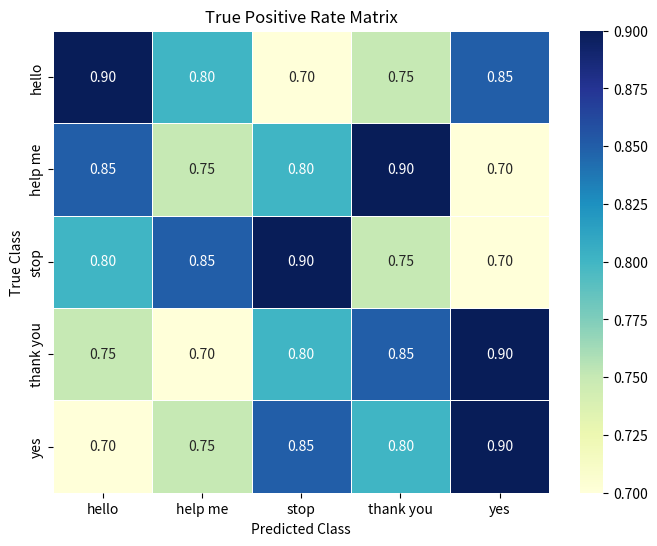

This chart was generated by the following Python code:
import numpy as np
import matplotlib.pyplot as plt
import seaborn as sns

# Sample accuracy data
accuracy = 82.6

# Sample true positive rate matrix (assuming it's a numpy array)
true_positive_rate_matrix = np.array([[0.9, 0.8, 0.7, 0.75, 0.85],
                                      [0.85, 0.75, 0.8, 0.9, 0.7],
                                      [0.8, 0.85, 0.9, 0.75, 0.7],
                                      [0.75, 0.7, 0.8, 0.85, 0.9],
                                      [0.7, 0.75, 0.85, 0.8, 0.9]])

# Class labels
classes = ['hello', 'help me', 'stop', 'thank you', 'yes']

# Plotting true positive rate matrix
plt.figure(figsize=(8, 6))
sns.heatmap(true_positive_rate_matrix, annot=True, cmap='YlGnBu', fmt=".2f", linewidths=.5)
plt.title('True Positive Rate Matrix')
plt.xlabel('Predicted Class')
plt.ylabel('True Class')
plt.xticks(ticks=np.arange(5) + 0.5, labels=classes)
plt.yticks(ticks=np.arange(5) + 0.5, labels=classes)
plt.show()

